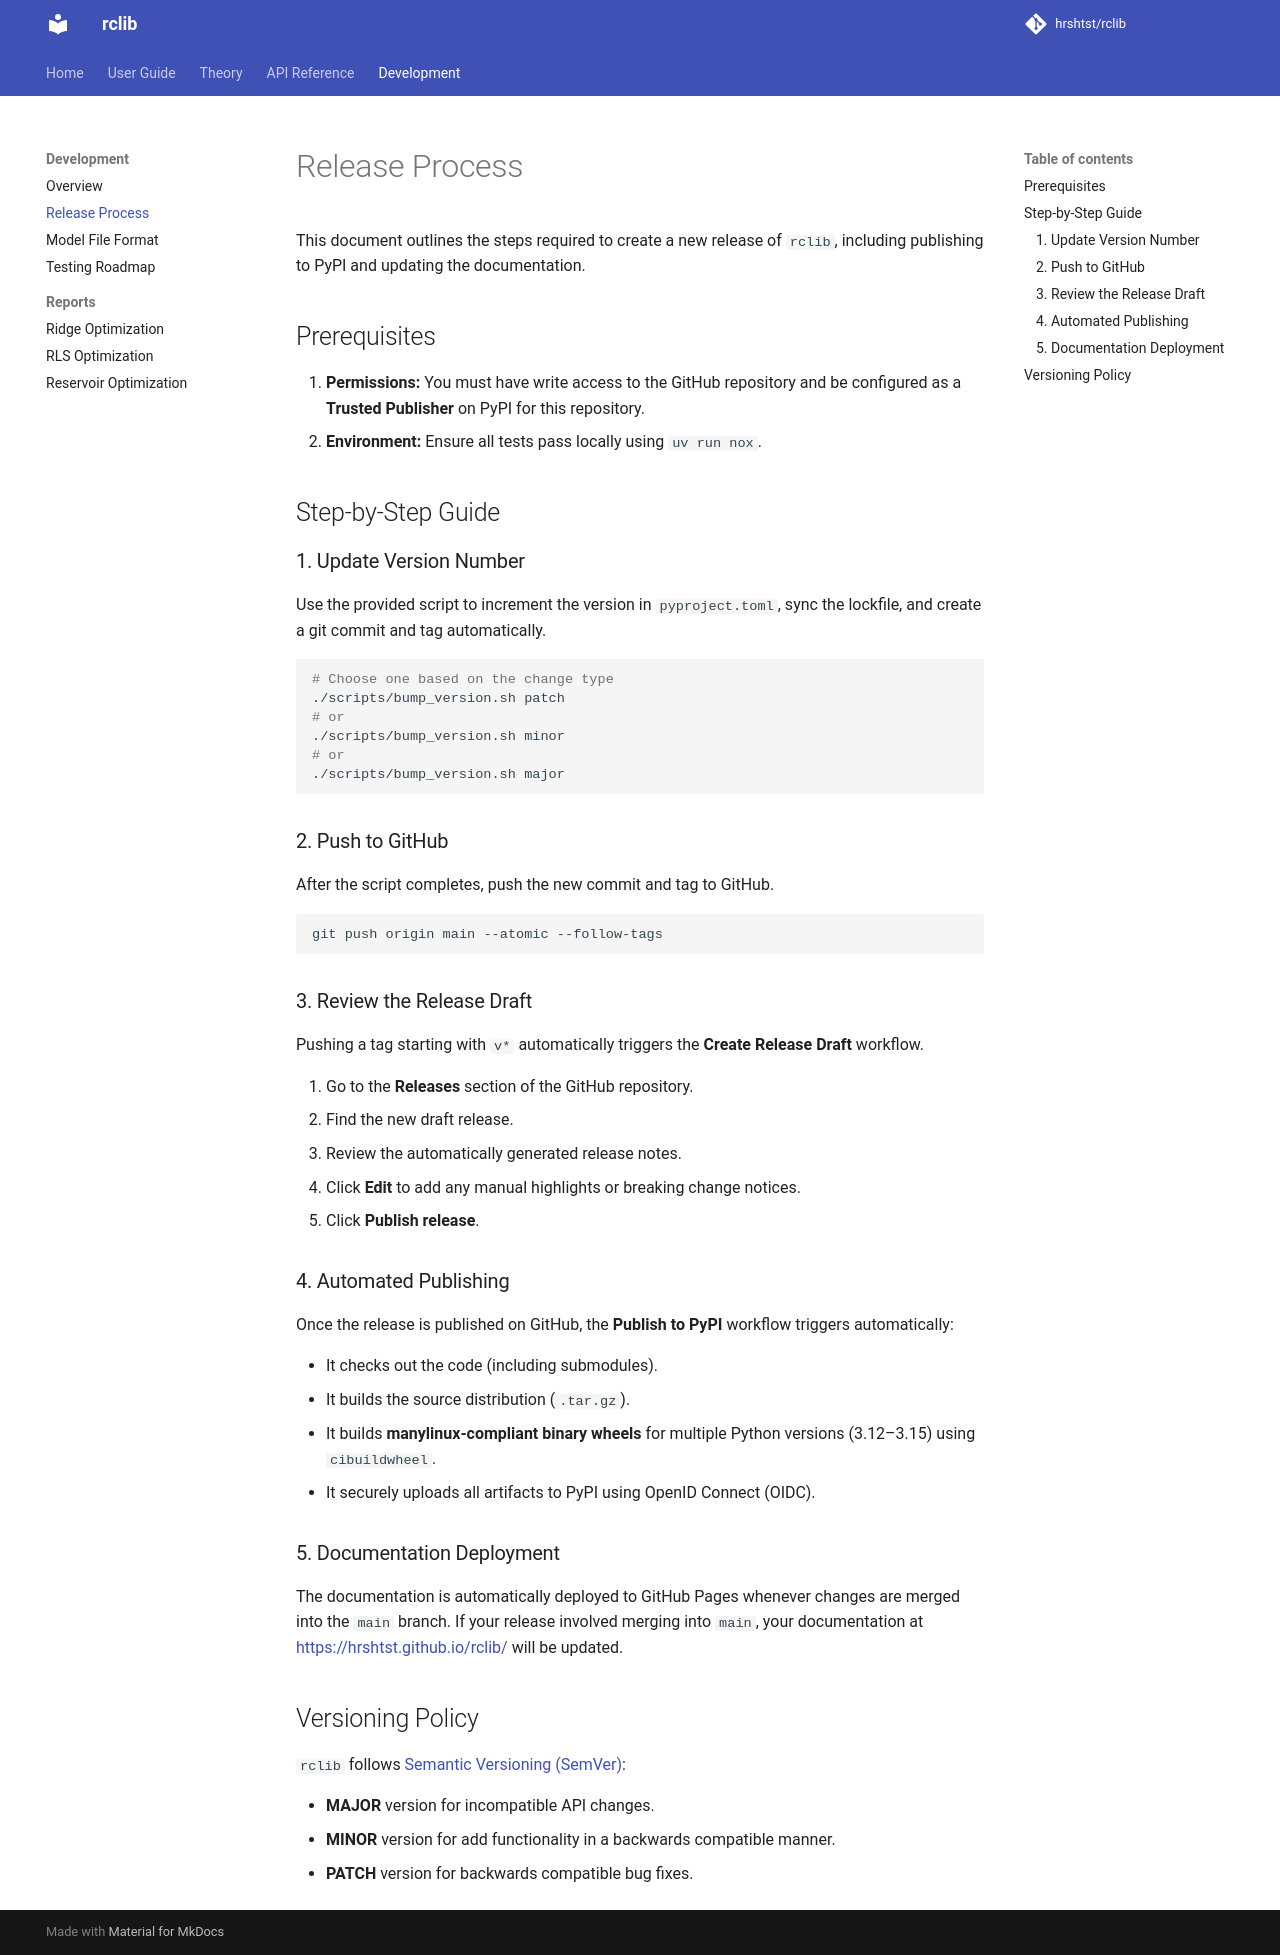

repository: hrshtst/rclib · page: development/release_process/index.html · generator: mkdocs

# Release Process

This document outlines the steps required to create a new release of `rclib`, including publishing to PyPI and updating the documentation.

## Prerequisites

1.  **Permissions:** You must have write access to the GitHub repository and be configured as a **Trusted Publisher** on PyPI for this repository.
2.  **Environment:** Ensure all tests pass locally using `uv run nox`.

## Step-by-Step Guide

### 1. Update Version Number
Use the provided script to increment the version in `pyproject.toml`, sync the lockfile, and create a git commit and tag automatically.

```bash
# Choose one based on the change type
./scripts/bump_version.sh patch
# or
./scripts/bump_version.sh minor
# or
./scripts/bump_version.sh major
```

### 2. Push to GitHub
After the script completes, push the new commit and tag to GitHub.

```bash
git push origin main --atomic --follow-tags
```

### 3. Review the Release Draft
Pushing a tag starting with `v*` automatically triggers the **Create Release Draft** workflow.

1.  Go to the **Releases** section of the GitHub repository.
2.  Find the new draft release.
3.  Review the automatically generated release notes.
4.  Click **Edit** to add any manual highlights or breaking change notices.
5.  Click **Publish release**.

### 4. Automated Publishing
Once the release is published on GitHub, the **Publish to PyPI** workflow triggers automatically:

*   It checks out the code (including submodules).
*   It builds the source distribution (`.tar.gz`).
*   It builds **manylinux-compliant binary wheels** for multiple Python versions (3.12–3.15) using `cibuildwheel`.
*   It securely uploads all artifacts to PyPI using OpenID Connect (OIDC).

### 5. Documentation Deployment
The documentation is automatically deployed to GitHub Pages whenever changes are merged into the `main` branch. If your release involved merging into `main`, your documentation at [https://hrshtst.github.io/rclib/](https://hrshtst.github.io/rclib/) will be updated.

## Versioning Policy
`rclib` follows [Semantic Versioning (SemVer)](https://semver.org/):

*   **MAJOR** version for incompatible API changes.
*   **MINOR** version for add functionality in a backwards compatible manner.
*   **PATCH** version for backwards compatible bug fixes.
